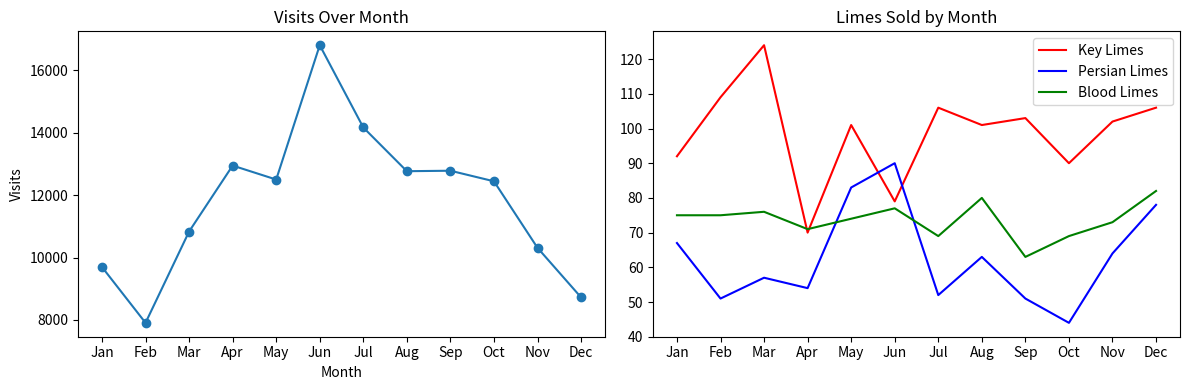

The matplotlib source for this figure:
from matplotlib import pyplot as plt

months = ["Jan", "Feb", "Mar", "Apr", "May", "Jun", "Jul", "Aug", "Sep", "Oct", "Nov", "Dec"]

visits_per_month = [9695, 7909, 10831, 12942, 12495, 16794, 14161, 12762, 12777, 12439, 10309, 8724]

# numbers of limes of different species sold each month
key_limes_per_month = [92.0, 109.0, 124.0, 70.0, 101.0, 79.0, 106.0, 101.0, 103.0, 90.0, 102.0, 106.0]

persian_limes_per_month = [67.0, 51.0, 57.0, 54.0, 83.0, 90.0, 52.0, 63.0, 51.0, 44.0, 64.0, 78.0]

blood_limes_per_month = [75.0, 75.0, 76.0, 71.0, 74.0, 77.0, 69.0, 80.0, 63.0, 69.0, 73.0, 82.0]

#to big for my screen
#plt.figure(figsize=(12,8))

plt.figure(figsize=(12,4))
ax1 = plt.subplot(1,2,1)

x_values = range(len(months))
ax1.plot(x_values,visits_per_month,marker='o')
ax1.set_xlabel("Month")
ax1.set_ylabel("Visits")
ax1.set_xticks(x_values)
ax1.set_xticklabels(months)

ax2 = plt.subplot(1,2,2)
ax2.plot(x_values,key_limes_per_month,color='red')
ax2.plot(x_values,persian_limes_per_month,color='blue')
ax2.plot(x_values,blood_limes_per_month,color='green')
ax2.legend(["Key Limes","Persian Limes","Blood Limes"])
ax2.set_xticks(x_values)
ax2.set_xticklabels(months)

ax1.set_title("Visits Over Month")
ax2.set_title("Limes Sold by Month")

plt.tight_layout()

plt.savefig("sublime_graph.png")

plt.show()